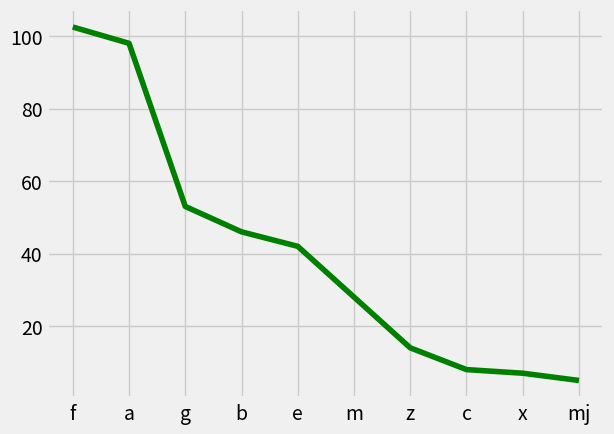

Python code for this plot:
import numpy as np 
from math import sqrt
import warnings
import pandas as pd
import random
import operator
import pylab as pl

import matplotlib.pyplot as plt
from matplotlib import style
from collections import Counter
style.use('fivethirtyeight')


#dataset = { 'k': [[1,2],[2,3],[3,1]], 'r': [[6,5],[7,7],[8,6]]}
#new_features=[2,6]

dataset2= {'g1':['a','b','e','f'] ,'g2' :['c', 'b', 'e','f','a','g'], 'g3' :['x', 'm', 'z','f','a','g'],
'g4':['r','j','m','c','xx','xz','cb','md','t'] ,'g5' :['c', 'b', 'e','f','a','g','re','xy','mj','yr'], 
'g6' :['r', 'l', 'q','s','t','bg','ss','my','jt','c','bd','sc','jy','qp'],
'g7':['a','b','e','f'] ,'g8' :['c', 'b', 'e','f','a','g'], 'g9' :['x', 'm', 'z','f','a','g'],
'g10':['a','b','e','f'] ,'g11' :['c', 'b', 'e','f','a','g'], 'g12' :['x', 'm', 'z','f','a','g'],
'g13':['a','b','e','f'] ,'g14' :['c', 'b', 'e','f','a','g'], 'g15' :['x', 'm', 'z','f','a','g'],
'g16':['a','b','e','f'] ,'g17' :['c', 'b', 'e','f','a','g'], 'g18' :['x', 'm', 'z','f','a','g'],
'g19':['a','b','e','f'] ,'g20' :['c', 'b', 'e','f','a','g'], 'g21' :['x', 'm', 'z','f','a','g'],
'g22':['a','b','e','f'] ,'g23' :['c', 'b', 'e','f','a','g'], 'g24' :['x', 'm', 'z','f','a','g'],
'g25':['a','b','e','f']}



vote_weight={'g1':[1,2,3,4], 'g2':[1,4,2,5,6,4],'g3':[1,4,2,5,6,3],'g4':[1,2,3,4,2,5,6,7,2], 
	'g5':[1,2,4,0.5,6,4,1,3,5,5],'g6':[1,6,4,3,9,0,4,6,8,9,1.2,12,2,1],
	'g7':[1,2,3,4], 'g8':[1,4,2,5,6,4],'g9':[1,4,2,5,6,3],'g10':[1,2,3,4], 'g11':[1,4,2,5,6,4],'g12':[1,4,2,5,6,3],
	'g13':[1,2,3,4], 'g14':[1,4,2,5,6,4],'g15':[1,4,2,5,6,3], 'g16':[1,2,3,4], 'g17':[1,4,2,5,6,4],'g18':[1,4,2,5,6,3],
	'g19':[1,2,3,4], 'g20':[1,4,2,5,6,4],'g21':[1,4,2,5,6,3], 'g22':[1,2,3,4], 'g23':[1,4,2,5,6,4],'g24':[1,4,2,5,6,3],
	'g25':[1,2,3,4]}

q_user='a'
nearest_neighbour =10


def k_nearest_neighbour(data,user,weight,n):
	occur_group=[]
	check_usr=user
	dict_list=[] # list for creating dictionary having duplicate value
	s=[] # list in sorted order without duplicate value


	for group in data:
		for user in data[group]:
			dict_list.append(user)
		#dict_list= List(set(first_list)|set(second_list))
		#list(set(dict_list))

	for i in dict_list:
   		if i not in s:
   			s.append(i)
   			s.sort()			#sorting the list
	for user in s:
		print(user)
	d = dict.fromkeys(s, 0) # creating dictionary with initial value of 0
	for i in d:
		print (i, d[i])



	for group in data:
		if check_usr in data[group]:
			print([group])
			occur_group.append(group)

	#list(set(occur_group).intersection(data))

	'''for group in occur_group:
		for users in weight[occur_group]:
			sum(occur_group) '''
	#new=[]
	for group in occur_group:
		for group1 in weight:
			if group == group1:

				for user, value in zip(data[group], weight[group1]):
					print(user,value) 
					d[user] +=value							#updating value in dictionary
				'''for user in data[group]:
					new.append(user)
					print(user)
				for value in weight[group1]:
					print(value)'''

	sorted_d = sorted(d.items(), key=operator.itemgetter(1),reverse=True)  		



	print(*occur_group, sep='\n')
	print(sorted_d)
	print(sorted_d[:n]) 

	user_list, value_list= map(list, zip(*sorted_d))
	req_plot_user=user_list[:n]
	req_plot_value=value_list[:n]
	print(user_list)
	print(value_list)

	pl.figure(1)
	x = range(n)
	pl.xticks(x, req_plot_user)
	pl.plot(x,req_plot_value,"g")

	pl.show()


result =k_nearest_neighbour(dataset2,q_user,vote_weight, nearest_neighbour)

